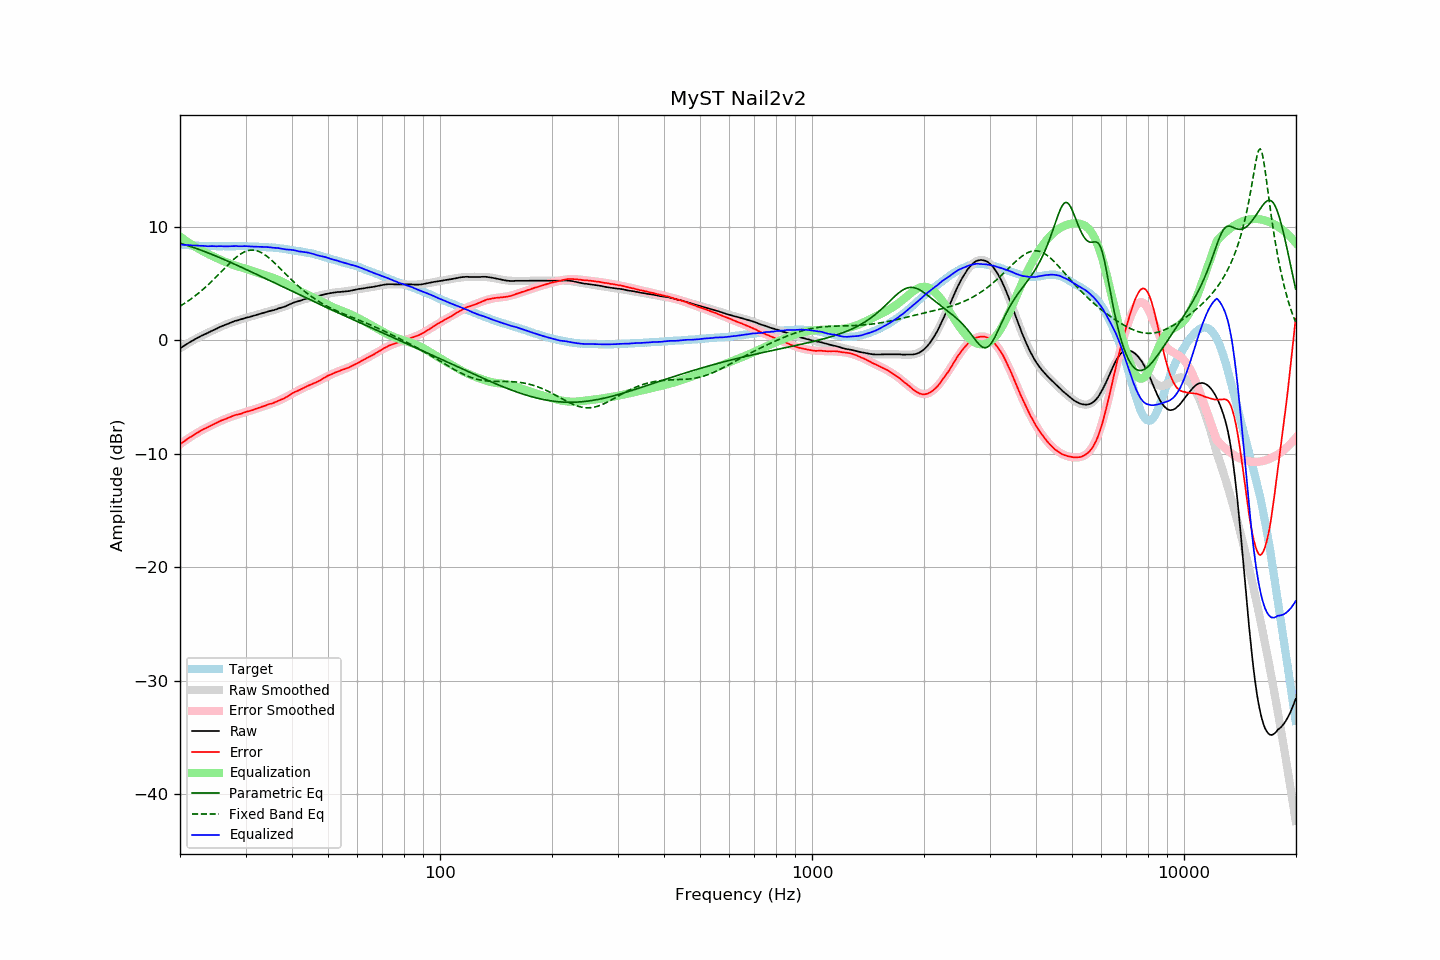

Data behind this chart, as committed beside it:
frequency, raw, error, smoothed, error_smoothed, equalization, parametric_eq, fixed_band_eq, equalized_raw, equalized_smoothed, target
20.00, -0.69, -9.15, -0.69, -9.15, 9.15, 8.56, 3.02, 8.46, 8.46, 8.46
20.20, -0.60, -9.05, -0.60, -9.05, 9.05, 8.52, 3.10, 8.44, 8.45, 8.45
20.40, -0.51, -8.95, -0.51, -8.94, 8.94, 8.48, 3.19, 8.43, 8.43, 8.44
20.61, -0.43, -8.85, -0.42, -8.84, 8.84, 8.44, 3.28, 8.42, 8.42, 8.43
20.81, -0.33, -8.74, -0.34, -8.75, 8.75, 8.39, 3.37, 8.41, 8.41, 8.41
21.02, -0.24, -8.64, -0.25, -8.65, 8.65, 8.35, 3.47, 8.41, 8.40, 8.40
21.23, -0.16, -8.55, -0.17, -8.56, 8.56, 8.30, 3.57, 8.39, 8.39, 8.39
21.44, -0.08, -8.48, -0.08, -8.47, 8.47, 8.26, 3.67, 8.38, 8.38, 8.40
21.66, -0.00, -8.38, -0.00, -8.38, 8.38, 8.21, 3.77, 8.37, 8.37, 8.38
21.87, 0.09, -8.29, 0.08, -8.29, 8.29, 8.16, 3.88, 8.37, 8.36, 8.38
22.09, 0.16, -8.20, 0.15, -8.20, 8.20, 8.11, 3.99, 8.36, 8.36, 8.36
22.31, 0.24, -8.11, 0.23, -8.12, 8.12, 8.06, 4.10, 8.35, 8.35, 8.35
22.54, 0.31, -8.03, 0.31, -8.04, 8.04, 8.01, 4.22, 8.34, 8.34, 8.34
22.76, 0.39, -7.95, 0.38, -7.96, 7.96, 7.96, 4.34, 8.35, 8.34, 8.34
22.99, 0.46, -7.87, 0.45, -7.88, 7.88, 7.90, 4.46, 8.34, 8.33, 8.33
23.22, 0.52, -7.80, 0.52, -7.81, 7.81, 7.85, 4.59, 8.32, 8.33, 8.32
23.45, 0.58, -7.75, 0.59, -7.73, 7.73, 7.80, 4.71, 8.31, 8.32, 8.33
23.69, 0.65, -7.67, 0.66, -7.66, 7.66, 7.74, 4.84, 8.30, 8.32, 8.32
23.92, 0.72, -7.59, 0.73, -7.58, 7.58, 7.68, 4.98, 8.30, 8.31, 8.31
24.16, 0.80, -7.52, 0.79, -7.51, 7.51, 7.63, 5.11, 8.31, 8.31, 8.32
24.40, 0.87, -7.45, 0.86, -7.45, 7.45, 7.57, 5.25, 8.31, 8.31, 8.32
24.65, 0.93, -7.38, 0.93, -7.38, 7.38, 7.51, 5.39, 8.30, 8.31, 8.31
24.89, 0.99, -7.32, 0.99, -7.31, 7.31, 7.46, 5.53, 8.30, 8.30, 8.31
25.14, 1.05, -7.25, 1.06, -7.25, 7.25, 7.40, 5.67, 8.29, 8.30, 8.30
25.39, 1.13, -7.17, 1.12, -7.18, 7.18, 7.34, 5.82, 8.31, 8.30, 8.30
25.65, 1.20, -7.10, 1.18, -7.12, 7.12, 7.28, 5.96, 8.31, 8.30, 8.30
25.91, 1.26, -7.04, 1.25, -7.05, 7.05, 7.22, 6.11, 8.31, 8.30, 8.30
26.16, 1.31, -7.00, 1.31, -6.99, 6.99, 7.16, 6.25, 8.29, 8.30, 8.31
26.43, 1.36, -6.94, 1.37, -6.93, 6.93, 7.09, 6.40, 8.29, 8.30, 8.30
26.69, 1.42, -6.88, 1.42, -6.87, 6.87, 7.03, 6.54, 8.29, 8.30, 8.30
26.96, 1.48, -6.82, 1.48, -6.82, 6.82, 6.97, 6.68, 8.29, 8.30, 8.30
27.23, 1.53, -6.77, 1.53, -6.77, 6.77, 6.91, 6.82, 8.29, 8.30, 8.30
27.50, 1.59, -6.71, 1.59, -6.72, 6.72, 6.84, 6.96, 8.30, 8.30, 8.30
27.77, 1.65, -6.66, 1.64, -6.67, 6.67, 6.78, 7.09, 8.31, 8.30, 8.31
28.05, 1.71, -6.59, 1.69, -6.62, 6.62, 6.72, 7.21, 8.32, 8.30, 8.30
28.33, 1.75, -6.56, 1.73, -6.57, 6.57, 6.65, 7.33, 8.32, 8.31, 8.31
28.62, 1.78, -6.53, 1.78, -6.53, 6.53, 6.59, 7.44, 8.30, 8.31, 8.31
28.90, 1.82, -6.50, 1.82, -6.48, 6.48, 6.52, 7.55, 8.30, 8.31, 8.32
29.19, 1.86, -6.46, 1.87, -6.44, 6.44, 6.46, 7.64, 8.30, 8.31, 8.32
29.48, 1.91, -6.40, 1.91, -6.40, 6.40, 6.39, 7.72, 8.30, 8.30, 8.31
29.78, 1.96, -6.35, 1.95, -6.36, 6.36, 6.33, 7.80, 8.31, 8.30, 8.31
30.08, 2.00, -6.31, 1.99, -6.31, 6.31, 6.26, 7.86, 8.31, 8.30, 8.31
30.38, 2.03, -6.26, 2.03, -6.27, 6.27, 6.20, 7.90, 8.30, 8.30, 8.29
30.68, 2.06, -6.23, 2.06, -6.23, 6.23, 6.13, 7.94, 8.28, 8.29, 8.29
30.99, 2.10, -6.19, 2.10, -6.18, 6.18, 6.07, 7.96, 8.28, 8.29, 8.29
31.30, 2.14, -6.15, 2.14, -6.14, 6.14, 6.00, 7.96, 8.27, 8.28, 8.29
31.61, 2.18, -6.10, 2.19, -6.09, 6.09, 5.93, 7.95, 8.26, 8.27, 8.28
31.93, 2.23, -6.03, 2.23, -6.04, 6.04, 5.87, 7.93, 8.26, 8.27, 8.26
32.24, 2.27, -6.00, 2.27, -5.99, 5.99, 5.80, 7.89, 8.26, 8.26, 8.27
32.57, 2.31, -5.94, 2.31, -5.94, 5.94, 5.73, 7.84, 8.25, 8.25, 8.25
32.89, 2.35, -5.90, 2.35, -5.90, 5.90, 5.66, 7.78, 8.24, 8.25, 8.25
33.22, 2.40, -5.84, 2.39, -5.85, 5.85, 5.60, 7.71, 8.25, 8.24, 8.24
33.55, 2.44, -5.80, 2.43, -5.80, 5.80, 5.53, 7.62, 8.24, 8.23, 8.24
33.89, 2.48, -5.75, 2.47, -5.75, 5.75, 5.46, 7.53, 8.23, 8.23, 8.23
34.23, 2.52, -5.69, 2.51, -5.71, 5.71, 5.40, 7.42, 8.22, 8.22, 8.21
34.57, 2.57, -5.64, 2.55, -5.66, 5.66, 5.33, 7.31, 8.22, 8.21, 8.21
34.92, 2.60, -5.59, 2.59, -5.61, 5.61, 5.26, 7.19, 8.20, 8.20, 8.19
35.27, 2.63, -5.58, 2.63, -5.56, 5.56, 5.19, 7.07, 8.18, 8.19, 8.21
35.62, 2.66, -5.52, 2.67, -5.51, 5.51, 5.13, 6.93, 8.16, 8.18, 8.18
35.97, 2.71, -5.47, 2.71, -5.45, 5.45, 5.06, 6.80, 8.16, 8.16, 8.18
... 635 more rows
